Photos from the image-classification dataset "patches" in the GitHub repository AlbertoPresta/Thesis. Its 28 classes are: Amandinea punctata, Arthonia radiata, Caloplaca cerina, Candelariella reflexa, Candelariella xanthostigma, Chrysothrix candelaris, Diploicia canescens, Flavoparmelia caperata, Gyalolechia flavorubescens, Hyperphyscia adglutinata, Lecanora argentata, Lecanora carpinea, Lecanora chlarotera, Lecidella elaeochroma, Melanelixia glabratula, Parmotrema chinense, Pertusaria amara, Pertusaria pertusa, Phaeophyscia orbicularis, Physcia biziana, Physconia grisea, Punctelia subrudecta, Ramalina farinacea, Ramalina fastigiata, Xanthomendoza fallax, Xanthomendoza fulva, flavoparmenia soredians, rinodina sophonens.

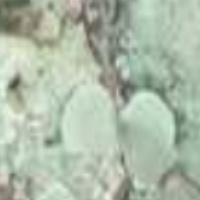
Label: flavoparmenia soredians

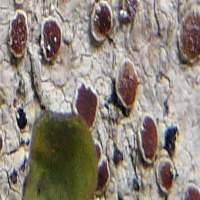
Label: Lecanora argentata

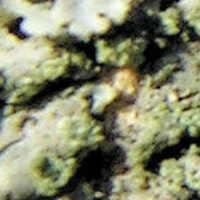
Label: Phaeophyscia orbicularis

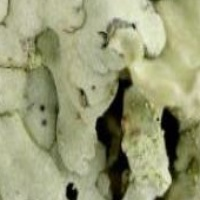
Label: Diploicia canescens

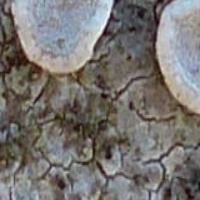
Label: Lecanora carpinea

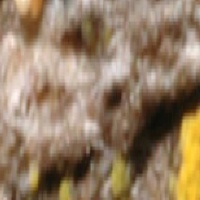
Label: Candelariella xanthostigma
